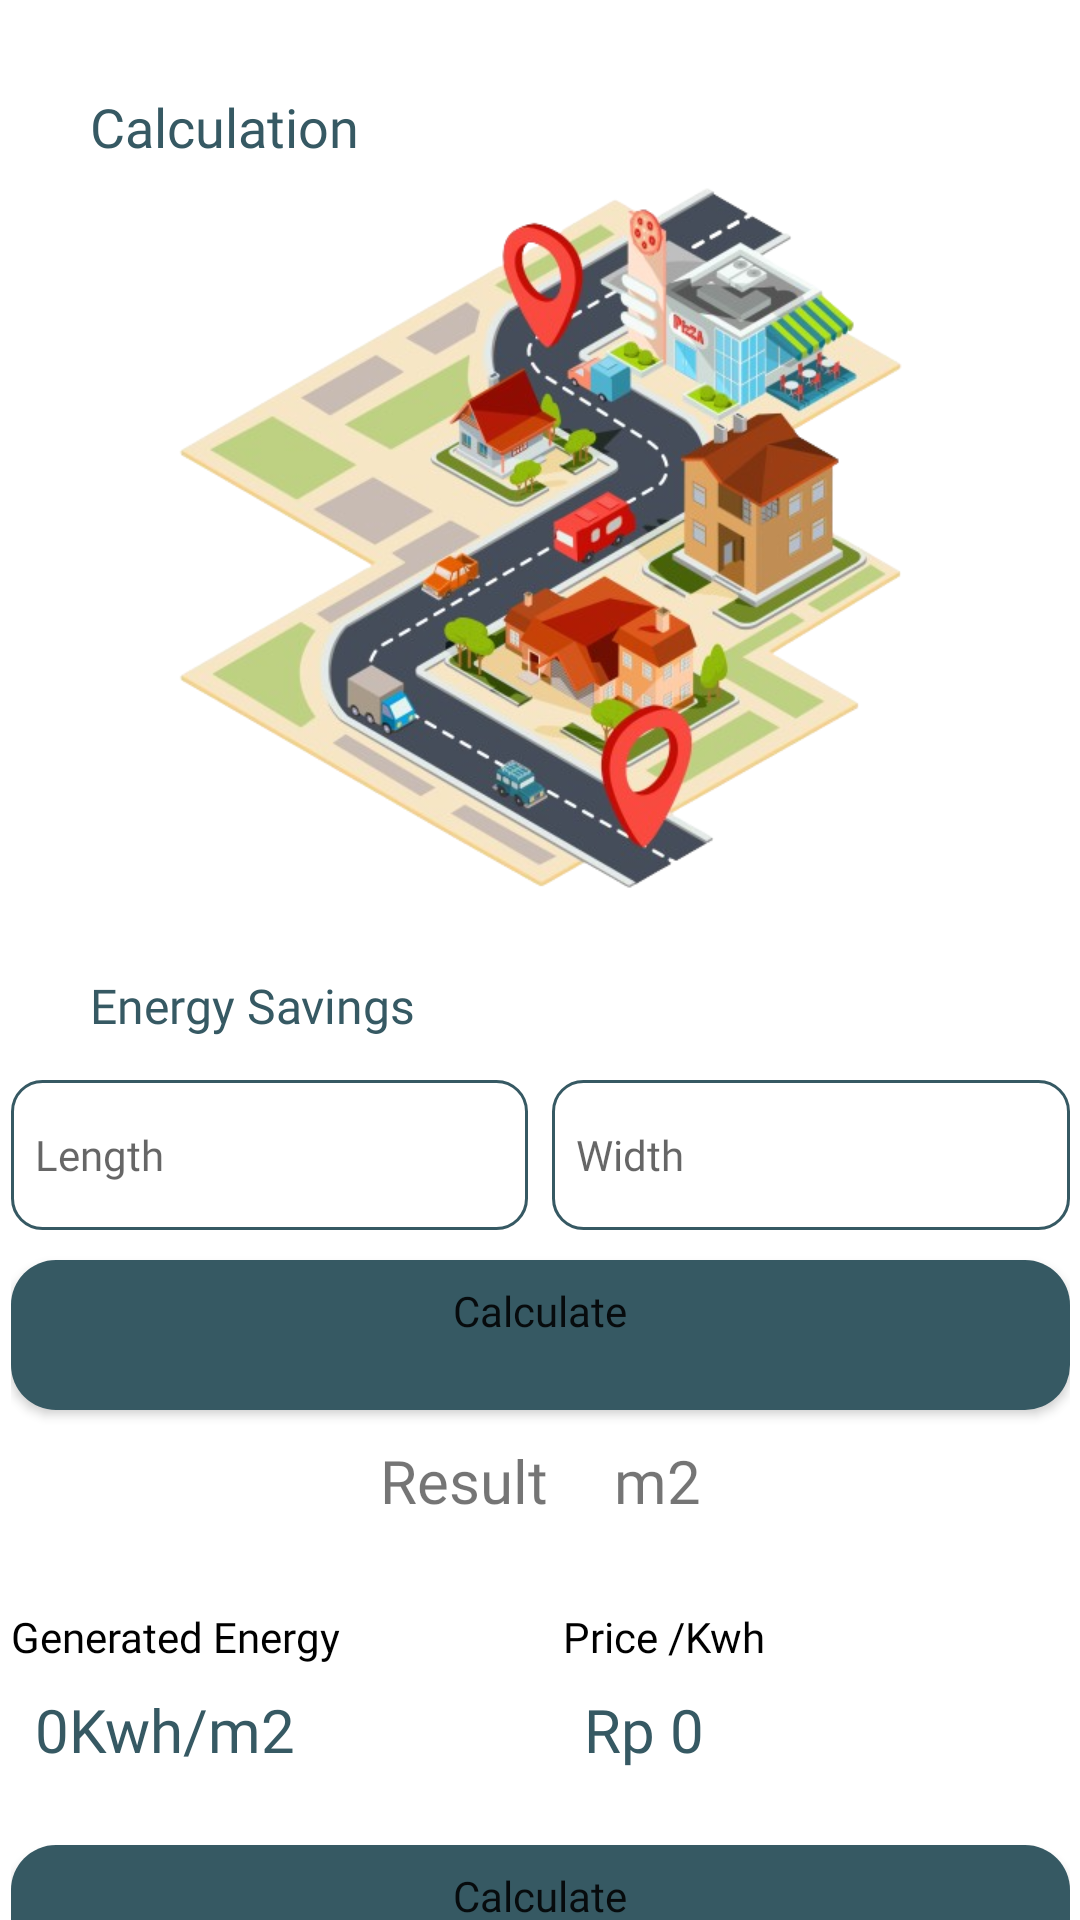

Write the Android layout XML for this screen, with the resource values it uses.
<!-- AndroidManifest.xml: application theme Theme.SOBright -->
<!-- res/layout/fragment_calculation.xml -->
<?xml version="1.0" encoding="utf-8"?>
<androidx.constraintlayout.widget.ConstraintLayout xmlns:android="http://schemas.android.com/apk/res/android"
    xmlns:tools="http://schemas.android.com/tools"
    android:layout_width="match_parent"
    android:layout_height="match_parent"
    xmlns:app="http://schemas.android.com/apk/res-auto"
    tools:context=".ui.calculation.CalculationFragment">

    <TextView
        android:id="@+id/tv_calculation"
        android:layout_width="match_parent"
        android:layout_height="wrap_content"
        android:layout_margin="30dp"
        android:text="@string/title_calculation"
        android:fontFamily="@font/poppins_bold"
        android:textColor="@color/tosca"
        android:textSize="18sp"
        app:layout_constraintEnd_toEndOf="parent"
        app:layout_constraintStart_toStartOf="parent"
        app:layout_constraintTop_toTopOf="parent" />

    <ImageView
        android:id="@+id/iv_login"
        android:layout_width="match_parent"
        android:layout_height="250dp"
        android:src="@drawable/img_loc"
        app:layout_constraintTop_toBottomOf="@id/tv_calculation"
        app:layout_constraintStart_toStartOf="parent"
        app:layout_constraintEnd_toEndOf="parent" />

    <TextView
        android:id="@+id/tv_penghematan"
        android:layout_width="match_parent"
        android:layout_height="wrap_content"
        android:layout_marginLeft="30dp"
        android:layout_marginTop="20dp"
        android:fontFamily="@font/poppins_semibold"
        android:text="@string/penghematan_energy"
        android:textColor="@color/tosca"
        android:textSize="16dp"
        app:layout_constraintTop_toBottomOf="@id/iv_login"
        app:layout_constraintStart_toStartOf="parent"
        app:layout_constraintEnd_toEndOf="parent" />

    <LinearLayout
        android:id="@+id/linearLayout1"
        android:layout_width="353dp"
        android:layout_height="180dp"
        android:orientation="vertical"
        app:layout_constraintStart_toStartOf="@id/iv_login"
        app:layout_constraintEnd_toEndOf="@id/tv_penghematan"
        app:layout_constraintTop_toBottomOf="@id/tv_penghematan">

        <LinearLayout
            android:layout_width="match_parent"
            android:layout_height="wrap_content"
            android:layout_marginTop="14dp"
            android:orientation="horizontal">

            <com.google.android.material.textfield.TextInputEditText
                android:id="@+id/edt_tinggi"
                android:layout_width="50dp"
                android:layout_height="50dp"
                android:layout_weight="1"
                android:background="@drawable/edit_text_border"
                android:drawablePadding="8dp"
                android:fontFamily="@font/poppins_regular"
                android:hint="Length"
                android:inputType="number"
                android:padding="8dp"
                android:textSize="14sp" />

            <com.google.android.material.textfield.TextInputEditText
                android:id="@+id/edt_lebar"
                android:layout_width="50dp"
                android:layout_height="50dp"
                android:layout_marginStart="8dp"
                android:layout_weight="1"
                android:background="@drawable/edit_text_border"
                android:drawablePadding="8dp"
                android:fontFamily="@font/poppins_regular"
                android:hint="Width"
                android:inputType="number"
                android:padding="8dp"
                android:textSize="14sp" />
        </LinearLayout>

        <Button
            android:id="@+id/btn_hitung1"
            android:layout_width="match_parent"
            android:layout_height="50dp"
            android:layout_marginTop="10dp"
            android:text="@string/hitung"
            android:textSize="14dp"
            android:textAllCaps="false"
            android:fontFamily="@font/poppins_regular"
            android:background="@drawable/btn"
            app:backgroundTint="@null"/>

        <LinearLayout
            android:layout_width="match_parent"
            android:layout_height="wrap_content"
            android:gravity="center"
            android:layout_marginTop="10dp">

            <TextView
                android:id="@+id/textHasil1"
                android:layout_width="78dp"
                android:layout_height="45dp"
                android:fontFamily="@font/poppins_bold"
                android:text="@string/hasil"
                android:textSize="20sp" />

            <TextView
                android:id="@+id/tv_satuan"
                android:layout_width="wrap_content"
                android:layout_height="45dp"
                android:fontFamily="@font/poppins_bold"
                android:text="@string/satuan_meter"
                android:textSize="20sp" />
        </LinearLayout>
    </LinearLayout>

    <LinearLayout
        android:id="@+id/linearLayout2"
        android:layout_width="353dp"
        android:layout_height="wrap_content"
        android:orientation="vertical"
        android:layout_marginTop="10dp"
        app:layout_constraintTop_toBottomOf="@id/linearLayout1"
        app:layout_constraintStart_toStartOf="@id/iv_login"
        app:layout_constraintEnd_toEndOf="parent">

        <androidx.constraintlayout.widget.ConstraintLayout
            android:layout_width="match_parent"
            android:layout_height="wrap_content">

            <LinearLayout
                android:id="@+id/linearLayout4"
                android:layout_width="match_parent"
                android:layout_height="wrap_content"
                android:orientation="vertical"
                app:layout_constraintStart_toStartOf="parent"
                app:layout_constraintTop_toTopOf="parent">

                <TextView
                    android:layout_width="169dp"
                    android:layout_height="wrap_content"
                    android:fontFamily="@font/poppins_regular"
                    android:textColor="@color/black"
                    android:text="Generated Energy"
                    android:textSize="14dp" />

                
                <TextView
                    android:id="@+id/tv_energy"
                    android:layout_width="170dp"
                    android:layout_height="50dp"
                    android:layout_weight="1"
                    android:drawablePadding="8dp"
                    android:fontFamily="@font/poppins_semibold"
                    android:padding="8dp"
                    android:text="@string/contoh_energy"
                    android:textColor="@color/tosca"
                    android:textSize="20sp" />
            </LinearLayout>

            <LinearLayout
                android:id="@+id/linearLayout3"
                android:layout_width="wrap_content"
                android:layout_height="wrap_content"
                android:orientation="vertical"
                android:gravity="end"
                app:layout_constraintEnd_toEndOf="parent"
                app:layout_constraintTop_toTopOf="parent">

                <TextView
                    android:layout_width="169dp"
                    android:layout_height="wrap_content"
                    android:fontFamily="@font/poppins_regular"
                    android:gravity="left"
                    android:text="@string/judul_harga_per_kwh"
                    android:textSize="14dp"
                    android:textColor="@color/black"/>

                <TextView
                    android:id="@+id/tv_harga"
                    android:layout_width="170dp"
                    android:layout_height="50dp"
                    android:layout_weight="1"
                    android:drawablePadding="8dp"
                    android:fontFamily="@font/poppins_semibold"
                    android:padding="8dp"
                    android:text="@string/HargaperKwh"
                    android:textColor="@color/tosca"
                    android:textSize="20sp" />
            </LinearLayout>
        </androidx.constraintlayout.widget.ConstraintLayout>

        
        <Button
            android:id="@+id/btn_hitung2"
            android:layout_width="match_parent"
            android:layout_height="50dp"
            android:layout_marginTop="10dp"
            android:text="@string/hitung"
            android:textSize="14dp"
            android:textAllCaps="false"
            android:fontFamily="@font/poppins_regular"
            android:background="@drawable/btn"
            app:backgroundTint="@null"/>

        <LinearLayout
            android:layout_width="match_parent"
            android:layout_height="wrap_content"
            android:gravity="center"
            android:layout_marginTop="10dp">

            <TextView
                android:id="@+id/tv_rupiah"
                android:layout_width="38dp"
                android:layout_height="59dp"
                android:fontFamily="@font/poppins_bold"
                android:text="@string/rupiah"
                android:textSize="20sp" />

            <TextView
                android:id="@+id/textHasil2"
                android:layout_width="90dp"
                android:layout_height="59dp"
                android:fontFamily="@font/poppins_bold"
                android:text="@string/hasil"
                android:textSize="20sp" />
        </LinearLayout>
    </LinearLayout>
</androidx.constraintlayout.widget.ConstraintLayout>
<!-- resources referenced by this layout -->
<resources>
  <color name="black">#FF000000</color>
  <color name="tosca">#365963</color>
  <!-- drawable btn (drawable) -->
  <?xml version="1.0" encoding="utf-8"?>
  <selector xmlns:android="http://schemas.android.com/apk/res/android">
      <item>
          <shape android:shape="rectangle">
              <solid android:color="@color/tosca"/>
              <corners android:radius="15dp"/>
          </shape>
      </item>
  </selector>
  <!-- drawable edit_text_border (drawable) -->
  <?xml version="1.0" encoding="utf-8"?>
  <shape xmlns:android="http://schemas.android.com/apk/res/android">
      <solid android:color="@color/white" /> 
      <corners android:radius="10dp"/>
      <stroke
          android:width="1dp"
          android:color="@color/tosca"
          />
  </shape>
  <!-- drawable img_loc: png bitmap (drawable, 315011 bytes) -->
  <string name="HargaperKwh">Rp 0</string>
  <string name="contoh_energy">0Kwh/m2</string>
  <string name="hasil">Result\n</string>
  <string name="hitung">Calculate\n</string>
  <string name="judul_harga_per_kwh">Price /Kwh</string>
  <string name="penghematan_energy">Energy Savings</string>
  <string name="rupiah">Rp</string>
  <string name="satuan_meter">m2</string>
  <string name="title_calculation">Calculation</string>
  <style name="Theme.SOBright" parent="Theme.MaterialComponents.Light">
          
  
  
  
  
  
  
          <item name="colorOnSecondary">@color/tosca</item>
          
          <item name="android:statusBarColor">@color/white</item>
          
  
      </style>
  <color name="white">#FFFFFFFF</color>
</resources>
